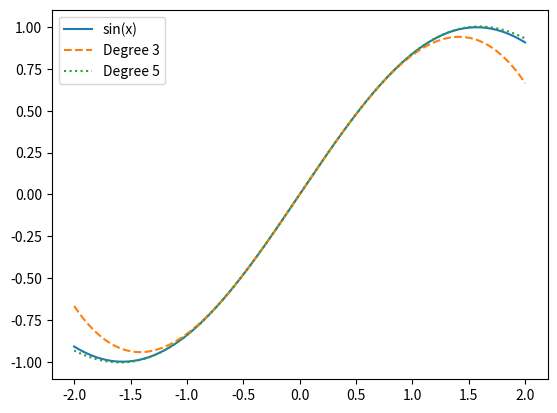

Here is the Python script that generated this plot:
import numpy as np
import matplotlib.pyplot as plt
x = np.linspace(-2, 2, 401)
t3 = x - x**3/6
t5 = t3 + x**5/120
plt.plot(x, np.sin(x), label="sin(x)")
plt.plot(x, t3, "--", label="Degree 3")
plt.plot(x, t5, ":", label="Degree 5")
plt.legend()
plt.show()
print(abs(np.sin(0.5) - (0.5-0.5**3/6+0.5**5/120)))
